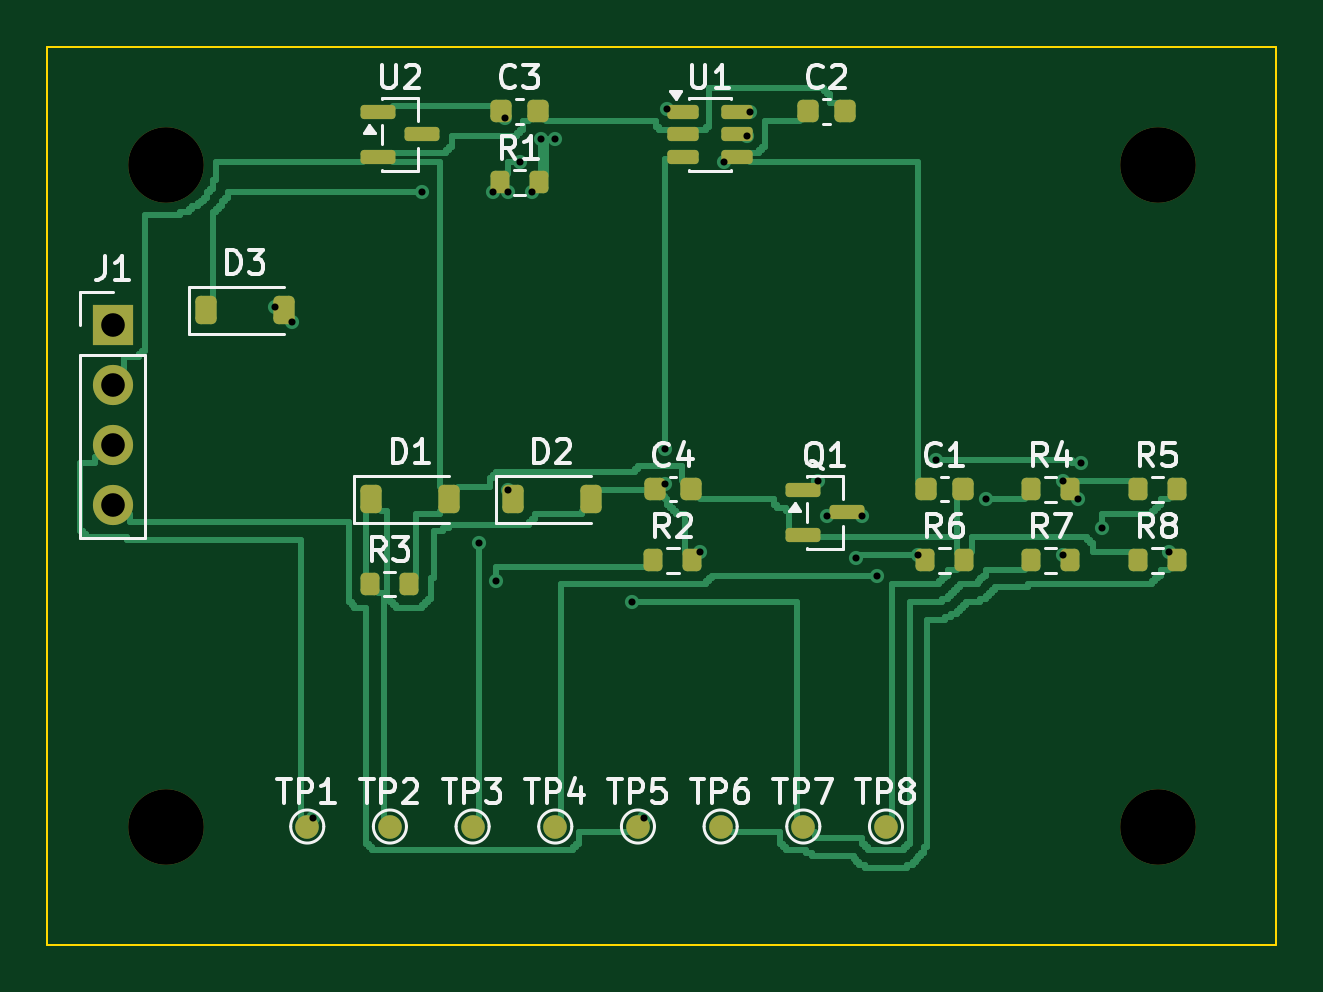
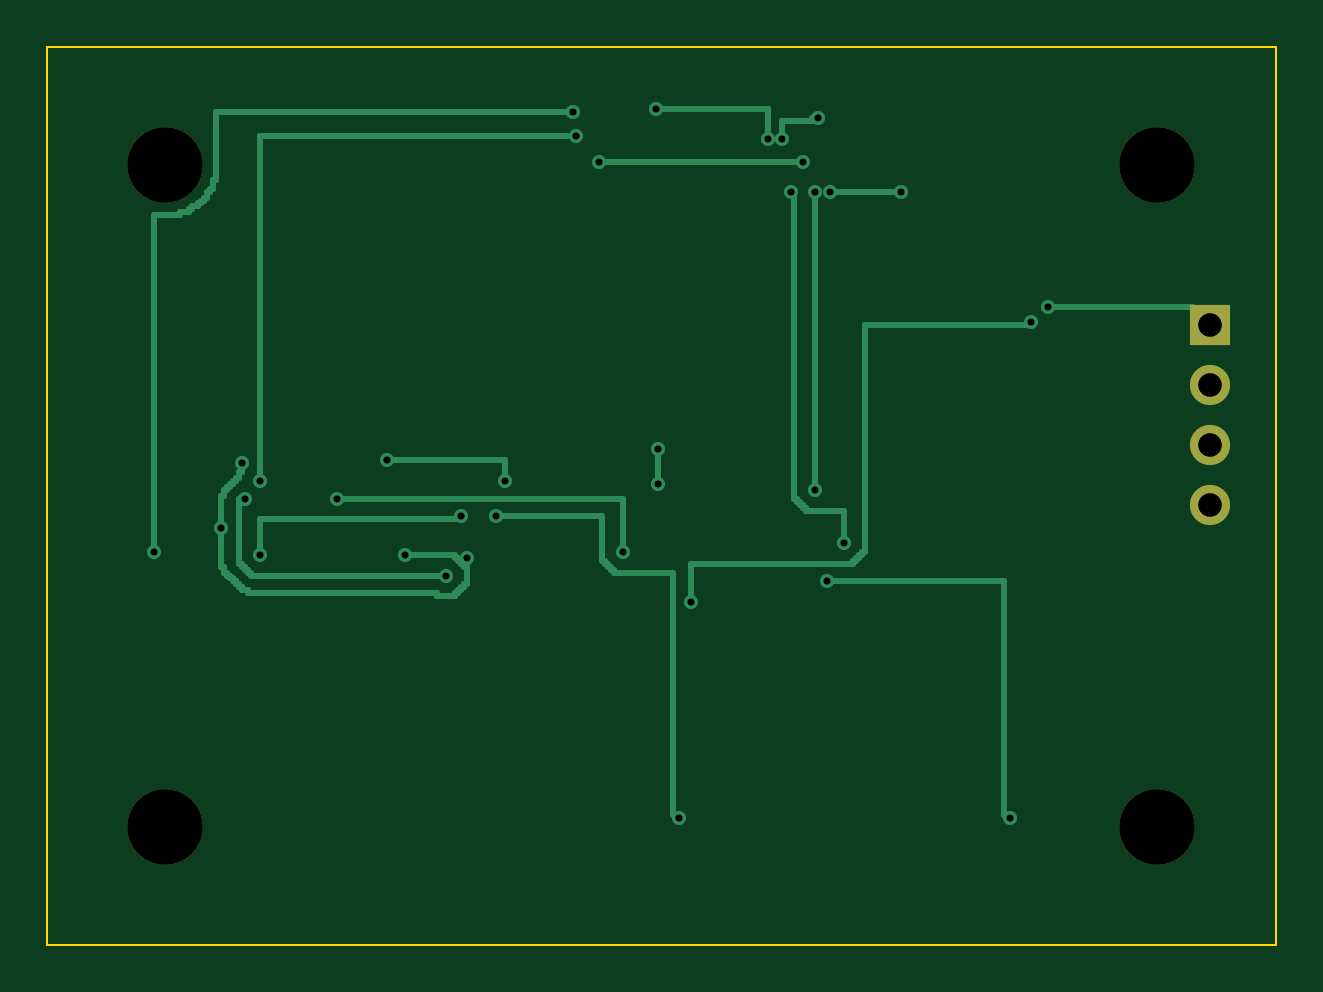
Circuit board: 10 layer files. Board 52.0 x 38.0 mm.
- bottom_copper: fast_oc-B_Cu.gbl (10454 bytes)
- bottom_mask: fast_oc-B_Mask.gbs (807 bytes)
- paste: fast_oc-B_Paste.gbp (452 bytes)
- bottom_silk: fast_oc-B_Silkscreen.gbo (453 bytes)
- outline: fast_oc-Edge_Cuts.gm1 (614 bytes)
- top_copper: fast_oc-F_Cu.gtl (22129 bytes)
- top_mask: fast_oc-F_Mask.gts (3565 bytes)
- paste: fast_oc-F_Paste.gtp (2850 bytes)
- top_silk: fast_oc-F_Silkscreen.gto (34129 bytes)
- drill: fast_oc.drl (1063 bytes)

=== bottom_copper: fast_oc-B_Cu.gbl (10454 bytes, source omitted) ===
=== bottom_mask: fast_oc-B_Mask.gbs ===
%TF.GenerationSoftware,KiCad,Pcbnew,10.0.6*%
%TF.CreationDate,2026-11-05T22:33:26+08:00*%
%TF.ProjectId,fast_oc,66617374-5f6f-4632-9e6b-696361645f70,rev?*%
%TF.SameCoordinates,Original*%
%TF.FileFunction,Soldermask,Bot*%
%TF.FilePolarity,Negative*%
%FSLAX46Y46*%
G04 Gerber Fmt 4.6, Leading zero omitted, Abs format (unit mm)*
G04 Created by KiCad (PCBNEW 10.0.6) date 2026-11-05 22:33:26*
%MOMM*%
%LPD*%
G01*
G04 APERTURE LIST*
%ADD10C,3.200000*%
%ADD11R,1.700000X1.700000*%
%ADD12C,1.700000*%
G04 APERTURE END LIST*
D10*
%TO.C,H1*%
X5000000Y-5000000D03*
%TD*%
%TO.C,H2*%
X47000000Y-5000000D03*
%TD*%
%TO.C,H3*%
X5000000Y-33000000D03*
%TD*%
%TO.C,H4*%
X47000000Y-33000000D03*
%TD*%
D11*
%TO.C,J1*%
X2770000Y-11770000D03*
D12*
X2770000Y-14310000D03*
X2770000Y-16850000D03*
X2770000Y-19390000D03*
%TD*%
M02*

=== paste: fast_oc-B_Paste.gbp ===
%TF.GenerationSoftware,KiCad,Pcbnew,10.0.6*%
%TF.CreationDate,2026-11-05T22:33:26+08:00*%
%TF.ProjectId,fast_oc,66617374-5f6f-4632-9e6b-696361645f70,rev?*%
%TF.SameCoordinates,Original*%
%TF.FileFunction,Paste,Bot*%
%TF.FilePolarity,Positive*%
%FSLAX46Y46*%
G04 Gerber Fmt 4.6, Leading zero omitted, Abs format (unit mm)*
G04 Created by KiCad (PCBNEW 10.0.6) date 2026-11-05 22:33:26*
%MOMM*%
%LPD*%
G01*
G04 APERTURE LIST*
G04 APERTURE END LIST*
M02*

=== bottom_silk: fast_oc-B_Silkscreen.gbo ===
%TF.GenerationSoftware,KiCad,Pcbnew,10.0.6*%
%TF.CreationDate,2026-11-05T22:33:26+08:00*%
%TF.ProjectId,fast_oc,66617374-5f6f-4632-9e6b-696361645f70,rev?*%
%TF.SameCoordinates,Original*%
%TF.FileFunction,Legend,Bot*%
%TF.FilePolarity,Positive*%
%FSLAX46Y46*%
G04 Gerber Fmt 4.6, Leading zero omitted, Abs format (unit mm)*
G04 Created by KiCad (PCBNEW 10.0.6) date 2026-11-05 22:33:26*
%MOMM*%
%LPD*%
G01*
G04 APERTURE LIST*
G04 APERTURE END LIST*
M02*

=== outline: fast_oc-Edge_Cuts.gm1 ===
%TF.GenerationSoftware,KiCad,Pcbnew,10.0.6*%
%TF.CreationDate,2026-11-05T22:33:26+08:00*%
%TF.ProjectId,fast_oc,66617374-5f6f-4632-9e6b-696361645f70,rev?*%
%TF.SameCoordinates,Original*%
%TF.FileFunction,Profile,NP*%
%FSLAX46Y46*%
G04 Gerber Fmt 4.6, Leading zero omitted, Abs format (unit mm)*
G04 Created by KiCad (PCBNEW 10.0.6) date 2026-11-05 22:33:26*
%MOMM*%
%LPD*%
G01*
G04 APERTURE LIST*
%TA.AperFunction,Profile*%
%ADD10C,0.100000*%
%TD*%
G04 APERTURE END LIST*
D10*
X0Y0D02*
X52000000Y0D01*
X52000000Y0D02*
X52000000Y-38000000D01*
X52000000Y-38000000D02*
X0Y-38000000D01*
X0Y-38000000D02*
X0Y0D01*
M02*

=== top_copper: fast_oc-F_Cu.gtl (22129 bytes, source omitted) ===
=== top_mask: fast_oc-F_Mask.gts ===
%TF.GenerationSoftware,KiCad,Pcbnew,10.0.6*%
%TF.CreationDate,2026-11-05T22:33:26+08:00*%
%TF.ProjectId,fast_oc,66617374-5f6f-4632-9e6b-696361645f70,rev?*%
%TF.SameCoordinates,Original*%
%TF.FileFunction,Soldermask,Top*%
%TF.FilePolarity,Negative*%
%FSLAX46Y46*%
G04 Gerber Fmt 4.6, Leading zero omitted, Abs format (unit mm)*
G04 Created by KiCad (PCBNEW 10.0.6) date 2026-11-05 22:33:26*
%MOMM*%
%LPD*%
G01*
G04 APERTURE LIST*
G04 Aperture macros list*
%AMRoundRect*
0 Rectangle with rounded corners*
0 $1 Rounding radius*
0 $2 $3 $4 $5 $6 $7 $8 $9 X,Y pos of 4 corners*
0 Add a 4 corners polygon primitive as box body*
4,1,4,$2,$3,$4,$5,$6,$7,$8,$9,$2,$3,0*
0 Add four circle primitives for the rounded corners*
1,1,$1+$1,$2,$3*
1,1,$1+$1,$4,$5*
1,1,$1+$1,$6,$7*
1,1,$1+$1,$8,$9*
0 Add four rect primitives between the rounded corners*
20,1,$1+$1,$2,$3,$4,$5,0*
20,1,$1+$1,$4,$5,$6,$7,0*
20,1,$1+$1,$6,$7,$8,$9,0*
20,1,$1+$1,$8,$9,$2,$3,0*%
G04 Aperture macros list end*
%ADD10C,3.200000*%
%ADD11RoundRect,0.225000X-0.225000X-0.250000X0.225000X-0.250000X0.225000X0.250000X-0.225000X0.250000X0*%
%ADD12RoundRect,0.225000X-0.225000X-0.375000X0.225000X-0.375000X0.225000X0.375000X-0.225000X0.375000X0*%
%ADD13R,1.700000X1.700000*%
%ADD14C,1.700000*%
%ADD15RoundRect,0.150000X-0.587500X-0.150000X0.587500X-0.150000X0.587500X0.150000X-0.587500X0.150000X0*%
%ADD16RoundRect,0.200000X-0.200000X-0.275000X0.200000X-0.275000X0.200000X0.275000X-0.200000X0.275000X0*%
%ADD17C,1.000000*%
%ADD18RoundRect,0.150000X-0.512500X-0.150000X0.512500X-0.150000X0.512500X0.150000X-0.512500X0.150000X0*%
G04 APERTURE END LIST*
D10*
%TO.C,H1*%
X5000000Y-5000000D03*
%TD*%
%TO.C,H2*%
X47000000Y-5000000D03*
%TD*%
%TO.C,H3*%
X5000000Y-33000000D03*
%TD*%
%TO.C,H4*%
X47000000Y-33000000D03*
%TD*%
D11*
%TO.C,C1*%
X37205000Y-18730000D03*
X38755000Y-18730000D03*
%TD*%
%TO.C,C2*%
X32205000Y-2730000D03*
X33755000Y-2730000D03*
%TD*%
%TO.C,C3*%
X19205000Y-2730000D03*
X20755000Y-2730000D03*
%TD*%
%TO.C,C4*%
X25705000Y-18730000D03*
X27255000Y-18730000D03*
%TD*%
D12*
%TO.C,D1*%
X13700000Y-19150000D03*
X17000000Y-19150000D03*
%TD*%
%TO.C,D2*%
X19700000Y-19150000D03*
X23000000Y-19150000D03*
%TD*%
%TO.C,D3*%
X6700000Y-11150000D03*
X10000000Y-11150000D03*
%TD*%
D13*
%TO.C,J1*%
X2770000Y-11770000D03*
D14*
X2770000Y-14310000D03*
X2770000Y-16850000D03*
X2770000Y-19390000D03*
%TD*%
D15*
%TO.C,Q1*%
X31992500Y-18750000D03*
X31992500Y-20650000D03*
X33867500Y-19700000D03*
%TD*%
D16*
%TO.C,R1*%
X19155000Y-5730000D03*
X20805000Y-5730000D03*
%TD*%
%TO.C,R2*%
X25655000Y-21730000D03*
X27305000Y-21730000D03*
%TD*%
%TO.C,R3*%
X13655000Y-22730000D03*
X15305000Y-22730000D03*
%TD*%
%TO.C,R4*%
X41655000Y-18730000D03*
X43305000Y-18730000D03*
%TD*%
%TO.C,R5*%
X46155000Y-18730000D03*
X47805000Y-18730000D03*
%TD*%
%TO.C,R6*%
X37155000Y-21730000D03*
X38805000Y-21730000D03*
%TD*%
%TO.C,R7*%
X41655000Y-21730000D03*
X43305000Y-21730000D03*
%TD*%
%TO.C,R8*%
X46155000Y-21730000D03*
X47805000Y-21730000D03*
%TD*%
D17*
%TO.C,TP1*%
X11000000Y-33000000D03*
%TD*%
%TO.C,TP2*%
X14500000Y-33000000D03*
%TD*%
%TO.C,TP3*%
X18000000Y-33000000D03*
%TD*%
%TO.C,TP4*%
X21500000Y-33000000D03*
%TD*%
%TO.C,TP5*%
X25000000Y-33000000D03*
%TD*%
%TO.C,TP6*%
X28500000Y-33000000D03*
%TD*%
%TO.C,TP7*%
X32000000Y-33000000D03*
%TD*%
%TO.C,TP8*%
X35500000Y-33000000D03*
%TD*%
D18*
%TO.C,U1*%
X26912500Y-2750000D03*
X26912500Y-3700000D03*
X26912500Y-4650000D03*
X29187500Y-4650000D03*
X29187500Y-3700000D03*
X29187500Y-2750000D03*
%TD*%
D15*
%TO.C,U2*%
X13992500Y-2750000D03*
X13992500Y-4650000D03*
X15867500Y-3700000D03*
%TD*%
M02*

=== paste: fast_oc-F_Paste.gtp (2850 bytes, source withheld) ===
=== top_silk: fast_oc-F_Silkscreen.gto (34129 bytes, source omitted) ===
=== drill: fast_oc.drl ===
M48
; DRILL file KiCad 10.0.6 date 2026-11-05T22:33:26
; FORMAT={-:-/ absolute / metric / decimal}
; #@! TF.CreationDate,2026-11-05T22:33:26+08:00
; #@! TF.GenerationSoftware,Kicad,Pcbnew,10.0.6
; #@! TF.FileFunction,MixedPlating,1,2
FMAT,2
METRIC
; #@! TA.AperFunction,Plated,PTH,ViaDrill
T1C0.300
; #@! TA.AperFunction,Plated,PTH,ComponentDrill
T2C1.000
; #@! TA.AperFunction,NonPlated,NPTH,ComponentDrill
T3C3.200
%
G90
G05
T1
X9.625Y-11.0
X10.375Y-11.625
X11.25Y-32.625
X15.875Y-6.125
X18.25Y-21.0
X18.875Y-6.125
X19.0Y-22.625
X19.375Y-3.0
X19.5Y-6.125
X19.5Y-18.75
X20.0Y-4.875
X20.5Y-6.125
X20.875Y-3.875
X21.5Y-3.875
X24.75Y-23.5
X25.25Y-32.625
X26.125Y-17.0
X26.125Y-18.5
X26.25Y-2.625
X27.625Y-21.375
X28.625Y-4.875
X29.625Y-3.75
X29.75Y-2.75
X32.625Y-18.375
X33.0Y-19.875
X34.25Y-21.625
X34.5Y-19.875
X35.125Y-22.375
X36.875Y-21.5
X37.625Y-17.5
X39.75Y-19.125
X43.0Y-18.375
X43.0Y-21.5
X43.625Y-19.125
X43.75Y-17.625
X44.625Y-20.375
X47.5Y-21.375
T2
X2.77Y-11.77
X2.77Y-14.31
X2.77Y-16.85
X2.77Y-19.39
T3
X5.0Y-5.0
X5.0Y-33.0
X47.0Y-5.0
X47.0Y-33.0
M30
